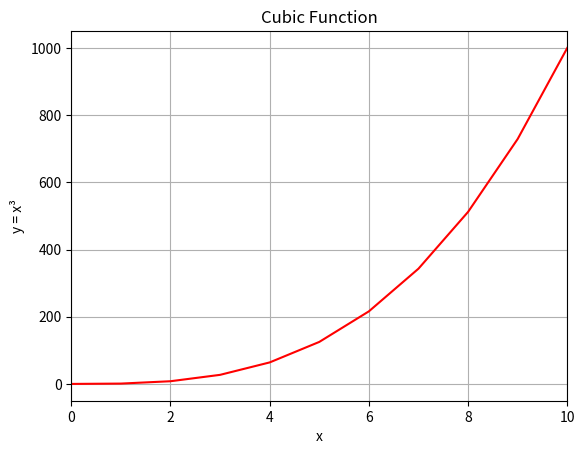

Source code (Python):
# -*- coding: utf-8 -*-
"""0-line

Automatically generated by Colab.

Original file is located at
    https://colab.research.google.com/<link-removed>
"""

#!/usr/bin/env python3
import numpy as np
import matplotlib.pyplot as plt

y = np.arange(0, 11) ** 3

# your code here
x = np.arange(0, 11)                # x values from 0 to 10
plt.plot(x, y, color='red', linestyle='-')  # solid red line
plt.xlim(0, 10)                     # set x-axis range
plt.xlabel('x')
plt.ylabel('y = x³')
plt.title('Cubic Function')
plt.grid(True)
plt.show()